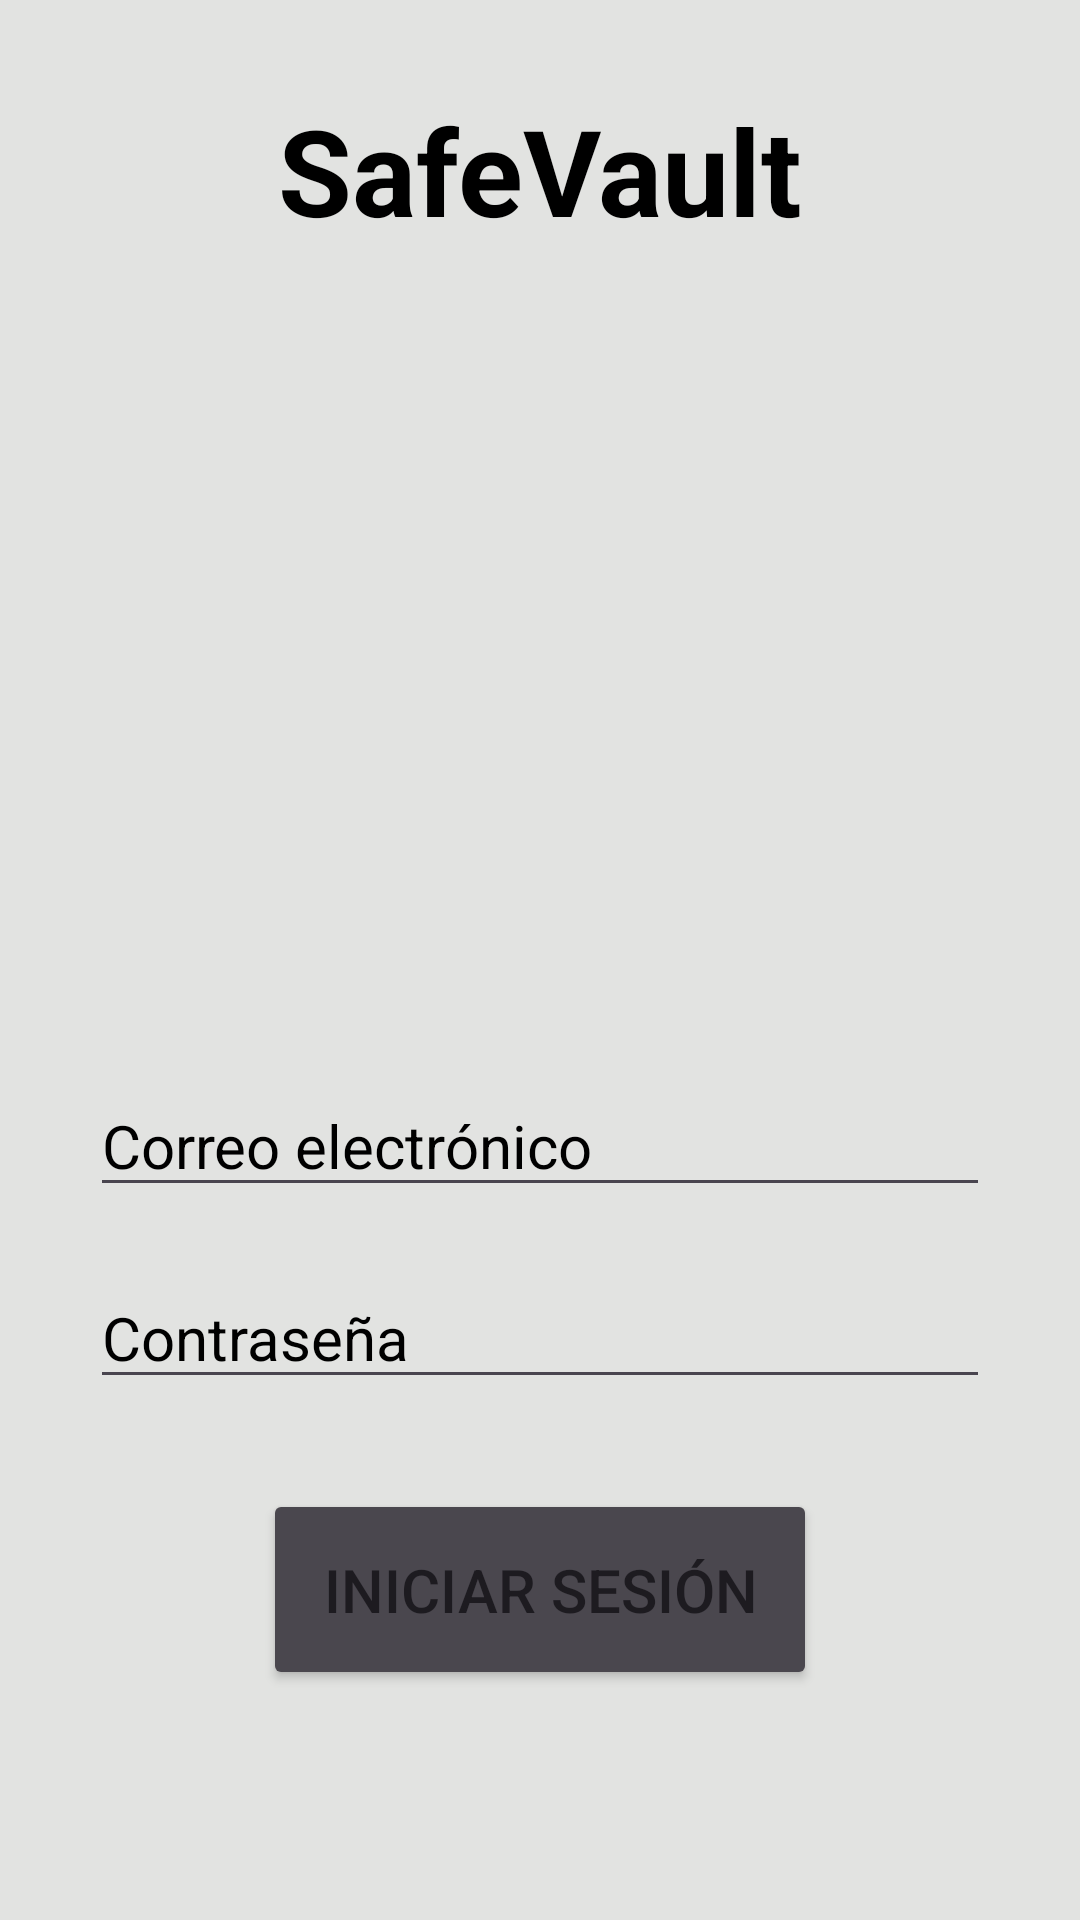

Write the Android layout XML for this screen, with the resource values it uses.
<!-- AndroidManifest.xml: application theme Theme.Cliente2 -->
<!-- res/layout/fragment_login.xml -->
<?xml version="1.0" encoding="utf-8"?>

<androidx.constraintlayout.widget.ConstraintLayout xmlns:android="http://schemas.android.com/apk/res/android"
    xmlns:app="http://schemas.android.com/apk/res-auto"
    xmlns:tools="http://schemas.android.com/tools"
    android:layout_width="match_parent"
    android:layout_height="match_parent"
    android:background="@color/background"
    android:gravity="center"
    android:orientation="vertical"
    android:padding="30dp">

    <TextView
        android:id="@+id/textView"
        android:layout_width="wrap_content"
        android:layout_height="wrap_content"
        android:text="SafeVault"
        android:textColor="@color/black"
        android:textSize="40sp"
        android:textStyle="bold"
        app:layout_constraintEnd_toEndOf="parent"
        app:layout_constraintStart_toStartOf="parent"
        app:layout_constraintTop_toTopOf="parent" />

    <ImageView
        android:id="@+id/imageView"
        android:layout_width="250dp"
        android:layout_height="250dp"
        android:src="@drawable/logo"
        app:layout_constraintBottom_toTopOf="@+id/guideline"
        app:layout_constraintEnd_toEndOf="parent"
        app:layout_constraintStart_toStartOf="parent"
        app:layout_constraintTop_toBottomOf="@+id/textView" />

    <EditText
        android:inputType="textEmailAddress"
        android:textSize="20sp"
        android:id="@+id/editCorreo"
        android:layout_width="match_parent"
        android:layout_height="wrap_content"
        android:hint="Correo electrónico"
        app:layout_constraintEnd_toEndOf="parent"
        app:layout_constraintStart_toStartOf="parent"
        app:layout_constraintTop_toTopOf="@+id/guideline"
        android:layout_marginTop="50dp"
        android:textColorHint="@color/black"/>

    <EditText
        android:inputType="textPassword"
        android:textSize="20sp"
        android:id="@+id/editPass"
        android:layout_width="match_parent"
        android:layout_height="wrap_content"
        android:hint="Contraseña"
        android:textColorHint="@color/black"
        app:layout_constraintEnd_toEndOf="parent"
        app:layout_constraintStart_toStartOf="parent"
        app:layout_constraintTop_toBottomOf="@+id/editCorreo"
        android:layout_marginTop="20dp"
        />

    <Button
        android:id="@+id/btnIniciarSesion"
        android:layout_width="wrap_content"
        android:layout_height="wrap_content"
        android:text="Iniciar sesión"
        android:textSize="20sp"
        android:layout_marginTop="30dp"
        android:backgroundTint="@color/boton"
        android:padding="20dp"
        app:layout_constraintEnd_toEndOf="parent"
        app:layout_constraintStart_toStartOf="parent"
        app:layout_constraintTop_toBottomOf="@+id/editPass" />

    <androidx.constraintlayout.widget.Guideline
        android:id="@+id/guideline"
        android:layout_width="wrap_content"
        android:layout_height="wrap_content"
        android:orientation="horizontal"
        app:layout_constraintGuide_percent="0.48" />

</androidx.constraintlayout.widget.ConstraintLayout>
<!-- resources referenced by this layout -->
<resources>
  <color name="background">#e2e3e1</color>
  <color name="black">#FF000000</color>
  <color name="boton">#4a474e</color>
  <style name="Theme.Cliente2" parent="Base.Theme.Cliente2" />
  <style name="Base.Theme.Cliente2" parent="Theme.Material3.DayNight.NoActionBar">
          
          
      </style>
</resources>
